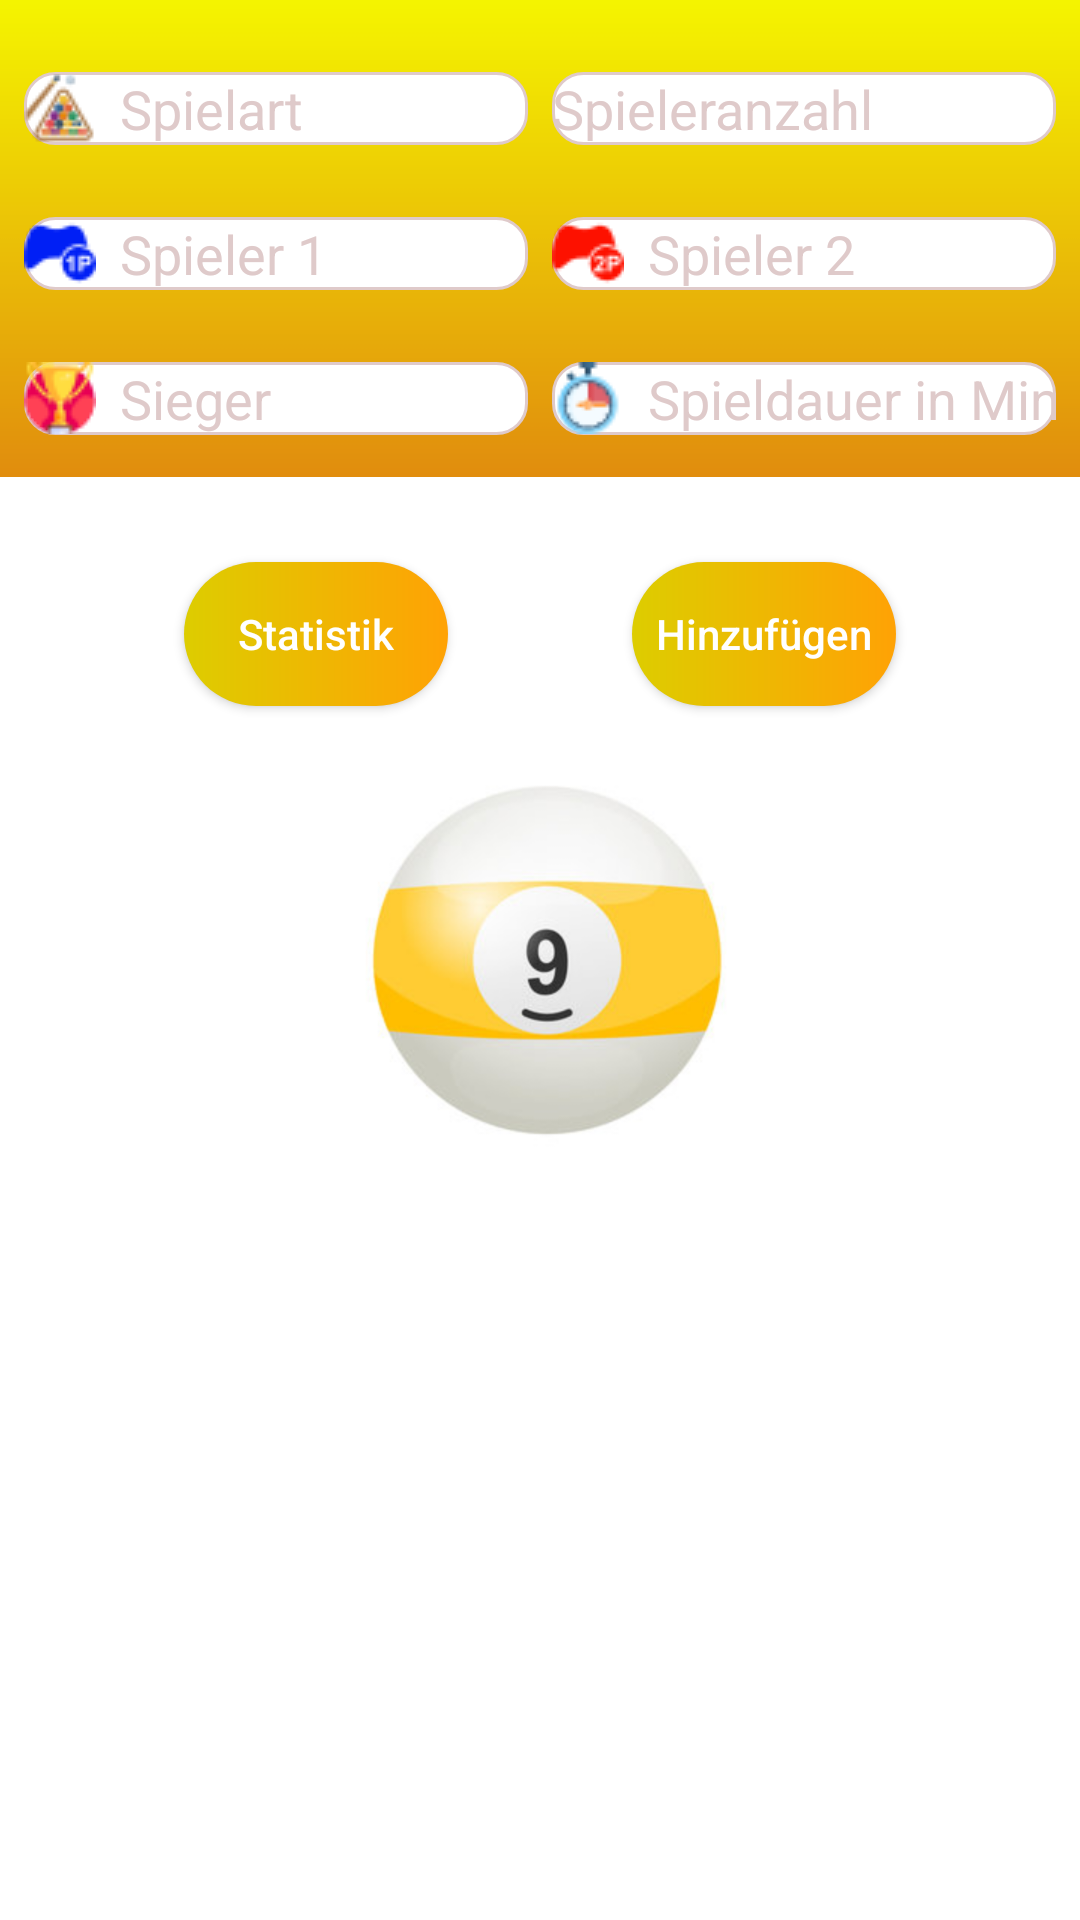

This screen was rendered from an Android layout file. Write that file and the resources it references.
<!-- AndroidManifest.xml: application theme Theme.BillardApp -->
<!-- res/layout/activity_post_game.xml -->
<?xml version="1.0" encoding="utf-8"?>
<androidx.constraintlayout.widget.ConstraintLayout xmlns:android="http://schemas.android.com/apk/res/android"
    xmlns:app="http://schemas.android.com/apk/res-auto"
    xmlns:tools="http://schemas.android.com/tools"
    android:id="@+id/constraint_layout"
    android:layout_width="match_parent"
    android:layout_height="match_parent"
    android:background="@drawable/background"
    tools:context=".PostGameActivity">

    <LinearLayout
        android:id="@+id/linearLayout"
        android:layout_width="match_parent"
        android:layout_height="wrap_content"
        android:orientation="vertical"
        app:layout_constraintStart_toStartOf="parent"
        app:layout_constraintTop_toTopOf="parent">

        <LinearLayout
            android:layout_width="match_parent"
            android:layout_height="wrap_content">

            <EditText
                android:id="@+id/et_gamemode"
                android:layout_width="wrap_content"
                android:layout_height="wrap_content"
                android:layout_marginStart="8dp"
                android:layout_marginLeft="8dp"
                android:layout_marginTop="24dp"
                android:layout_marginRight="8dp"
                android:layout_weight="1"
                android:background="@drawable/custom_input"
                android:drawableStart="@drawable/ic_gamemode"
                android:drawableLeft="@drawable/ic_gamemode"
                android:drawablePadding="8dp"
                android:ems="10"
                android:hint="@string/gamemode"
                android:inputType="text"
                android:textColor="@color/black"
                android:textColorHint="@color/light_gray" />

            <EditText
                android:id="@+id/et_number_of_players"
                android:layout_width="wrap_content"
                android:layout_height="wrap_content"
                android:layout_marginStart="8dp"
                android:layout_marginLeft="8dp"
                android:layout_marginTop="24dp"
                android:layout_marginEnd="8dp"
                android:layout_marginRight="8dp"
                android:layout_weight="1"
                android:background="@drawable/custom_input"
                android:drawableStart="@drawable/ic_number_of_players"
                android:drawableLeft="@drawable/ic_number_of_players"
                android:drawablePadding="8dp"
                android:ems="10"
                android:hint="@string/number_of_players"
                android:inputType="number"
                android:textColor="@color/black"
                android:textColorHint="@color/light_gray" />

        </LinearLayout>

        <LinearLayout
            android:layout_width="match_parent"
            android:layout_height="wrap_content"
            android:orientation="horizontal">

            <EditText
                android:id="@+id/et_player_1_name"
                android:layout_width="wrap_content"
                android:layout_height="wrap_content"
                android:layout_marginStart="8dp"
                android:layout_marginLeft="8dp"
                android:layout_marginTop="24dp"
                android:layout_marginRight="8dp"
                android:layout_weight="1"
                android:background="@drawable/custom_input"
                android:drawableStart="@drawable/ic_player_one"
                android:drawableLeft="@drawable/ic_player_one"
                android:drawablePadding="8dp"
                android:drawableTint="@color/blue"
                android:ems="10"
                android:hint="@string/player_1_name"
                android:inputType="textPersonName"
                android:textColor="@color/black"
                android:textColorHint="@color/light_gray" />

            <EditText
                android:id="@+id/et_player_2_name"
                android:layout_width="wrap_content"
                android:layout_height="wrap_content"
                android:layout_marginStart="8dp"
                android:layout_marginLeft="8dp"
                android:layout_marginTop="24dp"
                android:layout_marginEnd="8dp"
                android:layout_marginRight="8dp"
                android:layout_weight="1"
                android:background="@drawable/custom_input"
                android:drawableStart="@drawable/ic_player_two"
                android:drawableLeft="@drawable/ic_player_two"
                android:drawablePadding="8dp"
                android:drawableTint="@color/red"
                android:ems="10"
                android:hint="@string/player_2_name"
                android:inputType="textPersonName"
                android:textColor="@color/black"
                android:textColorHint="@color/light_gray" />
        </LinearLayout>

        <LinearLayout
            android:layout_width="match_parent"
            android:layout_height="wrap_content"
            android:orientation="horizontal">


            <EditText
                android:id="@+id/et_player_3_name"
                android:layout_width="wrap_content"
                android:layout_height="wrap_content"
                android:layout_marginStart="8dp"
                android:layout_marginLeft="8dp"
                android:layout_marginTop="24dp"
                android:layout_marginRight="8dp"
                android:layout_weight="1"
                android:background="@drawable/custom_input"
                android:drawableStart="@drawable/ic_player_three"
                android:drawableLeft="@drawable/ic_player_three"
                android:drawablePadding="8dp"
                android:drawableTint="@color/green"
                android:ems="10"
                android:hint="@string/player_3_name"
                android:inputType="textPersonName"
                android:textColor="@color/black"
                android:textColorHint="@color/light_gray"
                android:visibility="gone" />

            <EditText
                android:id="@+id/et_player_4_name"
                android:layout_width="wrap_content"
                android:layout_height="wrap_content"
                android:layout_marginStart="8dp"
                android:layout_marginLeft="8dp"
                android:layout_marginTop="24dp"
                android:layout_marginEnd="8dp"
                android:layout_marginRight="8dp"
                android:layout_weight="1"
                android:background="@drawable/custom_input"
                android:drawableStart="@drawable/ic_player_four"
                android:drawableLeft="@drawable/ic_player_four"
                android:drawablePadding="8dp"
                android:drawableTint="@color/yellow"
                android:ems="10"
                android:hint="@string/et_player_4_name"
                android:inputType="textPersonName"
                android:textColor="@color/black"
                android:textColorHint="@color/light_gray"
                android:visibility="gone" />
        </LinearLayout>

        <LinearLayout
            android:layout_width="match_parent"
            android:layout_height="wrap_content"
            android:orientation="horizontal">

            <EditText
                android:id="@+id/et_winner"
                android:layout_width="wrap_content"
                android:layout_height="wrap_content"
                android:layout_marginStart="8dp"
                android:layout_marginLeft="8dp"
                android:layout_marginTop="24dp"
                android:layout_marginRight="8dp"
                android:layout_weight="1"
                android:background="@drawable/custom_input"
                android:drawableStart="@drawable/ic_winner"
                android:drawableLeft="@drawable/ic_winner"
                android:drawablePadding="8dp"
                android:ems="10"
                android:hint="@string/winner"
                android:inputType="textPersonName"
                android:textColor="@color/black"
                android:textColorHint="@color/light_gray" />

            <EditText
                android:id="@+id/et_gametime"
                android:layout_width="wrap_content"
                android:layout_height="wrap_content"
                android:layout_marginStart="8dp"
                android:layout_marginLeft="8dp"
                android:layout_marginTop="24dp"
                android:layout_marginEnd="8dp"
                android:layout_marginRight="8dp"
                android:layout_weight="1"
                android:background="@drawable/custom_input"
                android:drawableStart="@drawable/ic_gametime"
                android:drawableLeft="@drawable/ic_gametime"
                android:drawablePadding="8dp"
                android:ems="10"
                android:focusableInTouchMode="false"
                android:hint="Spieldauer in Minuten"
                android:inputType="number"
                android:textColor="@color/black"
                android:textColorHint="@color/light_gray" />

        </LinearLayout>

    </LinearLayout>

    <androidx.appcompat.widget.AppCompatButton
        android:id="@+id/btn_statistics"
        android:layout_width="wrap_content"
        android:layout_height="wrap_content"
        android:background="@drawable/custom_button"
        android:text="Statistik"
        android:textAllCaps="false"
        android:textColor="#FFFFFF"
        app:layout_constraintBottom_toBottomOf="parent"
        app:layout_constraintEnd_toStartOf="@id/btn_add"
        app:layout_constraintStart_toStartOf="parent"
        app:layout_constraintTop_toBottomOf="@+id/linearLayout"
        app:layout_constraintVertical_bias="0.095" />

    <androidx.appcompat.widget.AppCompatButton
        android:id="@+id/btn_add"
        android:layout_width="wrap_content"
        android:layout_height="wrap_content"
        android:background="@drawable/custom_button"
        android:text="Hinzufügen"
        android:textAllCaps="false"
        android:textColor="#FFFFFF"
        app:layout_constraintEnd_toEndOf="parent"
        app:layout_constraintStart_toEndOf="@id/btn_statistics"
        app:layout_constraintTop_toTopOf="@+id/btn_statistics" />

    <ScrollView
        android:layout_width="match_parent"
        android:layout_height="wrap_content"
        android:layout_marginTop="24dp"
        app:layout_constraintBottom_toBottomOf="parent"
        app:layout_constraintEnd_toEndOf="parent"
        app:layout_constraintStart_toStartOf="parent"
        app:layout_constraintTop_toBottomOf="@+id/btn_add">

        <LinearLayout
            android:layout_width="match_parent"
            android:layout_height="wrap_content"
            android:orientation="vertical">

            <ListView
                android:id="@+id/lv_statistics"
                android:layout_width="match_parent"
                android:layout_height="wrap_content"
                app:layout_constraintEnd_toEndOf="parent"
                app:layout_constraintStart_toStartOf="parent"
                app:layout_constraintTop_toBottomOf="parent" />
        </LinearLayout>
    </ScrollView>


</androidx.constraintlayout.widget.ConstraintLayout>
<!-- resources referenced by this layout -->
<resources>
  <color name="black">#FF000000</color>
  <color name="blue">#001FF5</color>
  <color name="green">#01B103</color>
  <color name="light_gray">#DFCACA</color>
  <color name="red">#FD1100</color>
  <color name="yellow">#F5F500</color>
  <!-- drawable background: png bitmap (drawable-v24, 214034 bytes) -->
  <!-- drawable custom_button (drawable) -->
  <?xml version="1.0" encoding="utf-8"?>
  <shape xmlns:android="http://schemas.android.com/apk/res/android"
      android:shape="rectangle">
  
      <gradient
          android:startColor="#DDCD00"
          android:endColor="#FFA205"
          android:type="linear"/>
  
      <corners
          android:radius="50dp"/>
  
  </shape>
  <!-- drawable custom_input (drawable) -->
  <?xml version="1.0" encoding="utf-8"?>
  <selector xmlns:android="http://schemas.android.com/apk/res/android">
  
      <item
          android:state_enabled="true"
          android:state_focused="true">
  
          <shape
              android:shape="rectangle">
  
              <solid
                  android:color="@color/white"/>
              <corners
                  android:radius="10dp"/>
              <stroke
                  android:color="@color/design_default_color_primary"
                  android:width="1dp"/>
  
          </shape>
      </item>
  
      <item
          android:state_enabled="true">
  
          <shape
              android:shape="rectangle">
  
              <solid
                  android:color="@color/white"/>
              <corners
                  android:radius="10dp"/>
              <stroke
                  android:color="@color/light_gray"
                  android:width="1dp"/>
  
          </shape>
      </item>
  </selector>
  <!-- drawable ic_gamemode: png bitmap (drawable, 1401 bytes) -->
  <!-- drawable ic_gametime: png bitmap (drawable, 1221 bytes) -->
  <!-- drawable ic_player_four: png bitmap (drawable, 611 bytes) -->
  <!-- drawable ic_player_one: png bitmap (drawable, 616 bytes) -->
  <!-- drawable ic_player_three: png bitmap (drawable, 623 bytes) -->
  <!-- drawable ic_player_two: png bitmap (drawable, 626 bytes) -->
  <!-- drawable ic_winner: png bitmap (drawable, 1450 bytes) -->
  <string name="et_player_4_name">Spieler 4</string>
  <string name="gamemode">Spielart</string>
  <string name="number_of_players">Spieleranzahl</string>
  <string name="player_1_name">Spieler 1</string>
  <string name="player_2_name">Spieler 2</string>
  <string name="player_3_name">Spieler 3</string>
  <string name="winner">Sieger</string>
  <style name="Theme.BillardApp" parent="Theme.MaterialComponents.DayNight.NoActionBar">
          
          <item name="colorPrimary">@color/yellow</item>
          <item name="colorPrimaryVariant">@color/yellow</item>
          <item name="colorOnPrimary">@color/white</item>
          
          <item name="colorSecondary">@color/teal_200</item>
          <item name="colorSecondaryVariant">@color/teal_700</item>
          <item name="colorOnSecondary">@color/black</item>
          
          <item name="android:statusBarColor" tools:targetApi="l">?attr/colorPrimaryVariant</item>
          
      </style>
  <color name="white">#FFFFFFFF</color>
  <color name="teal_200">#FF03DAC5</color>
  <color name="teal_700">#FF018786</color>
</resources>
